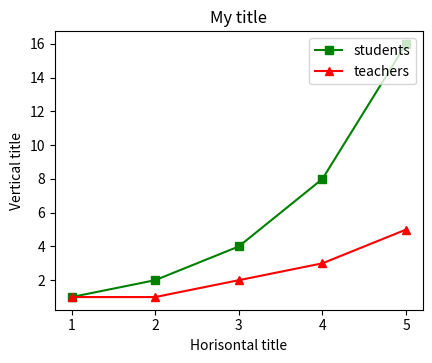

Generate this figure with matplotlib:
import matplotlib.pyplot as plt


x1=[1,2,3,4,5]
y1 = [1,2,4,8,16]
y2 = [1,1,2,3,5]

plt.plot(x1, y1, 'g-s',label='students') 
plt.plot(x1, y2, 'r^-',label='teachers') 
plt.subplots_adjust(right= 0.7,bottom= 0.3)
plt.legend(loc = 'upper right')
plt.xlabel('Horisontal title')
plt.ylabel('Vertical title')
plt.title('My title')
plt.show()